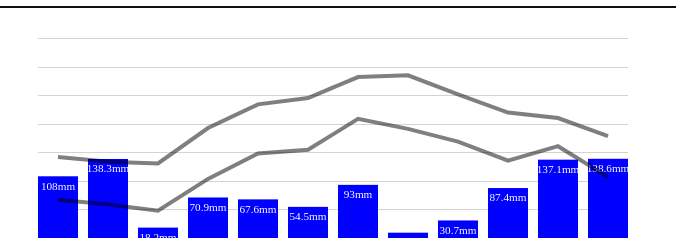
D3 v4 page, settled after 360 driven frames (6 s of simulated time); the page loaded 1 data file(s).


      const monthNames = ['Jan', 'Feb', 'Mar', 'Apr', 'May', 'Jun', 'Jul', 'Aug', 'Sep', 'Oct', 'Nov', 'Dec'];
      const $select = document.querySelector('select');

      getLerwickData()
        .then(fullData => {
          fullData
            .map(data => data.yyyy)
            .filter((item, index, self) => self.indexOf(item) === index)
            .forEach(function(year) {
              const $option = document.createElement('option');
              $option.innerHTML = year;
              $select.appendChild($option);
            });

          return fullData;
        })
        .then(fullData => {
          const data = fullData.filter(data => data.yyyy === fullData[0].yyyy);
          const barWidth = 40;
          const chartWidth = (barWidth + 10) * data.length;
          const chartHeight = 200;

          // Define scales
          const x = d3
            .scaleLinear()
            .domain([0, data.length])
            .range([0, chartWidth]);
          const y = d3
            .scaleLinear()
            .domain([0, Math.max.apply(window, fullData.map(d => d.rain))])
            .range([0, chartHeight])
            .nice();
          const tempY = d3
            .scaleLinear()
            .domain([Math.min.apply(window, fullData.map(d => Math.floor(d.tmin))), Math.max.apply(window, fullData.map(d => Math.ceil(d.tmax)))])
            .range([0, chartHeight])
            .nice();

          // Create a chart
          const chart = d3.select('#root')
            .append('svg:svg')
            .attr('width', chartWidth)
            .attr('height', chartHeight)
            .style('padding', '30px');

          // Create group for axes
          const frameGroup = chart.append("svg:g");

          // Add x-axis
          frameGroup.selectAll('text.xAxis')
            .data(data)
            .enter()
              .append('svg:text')
              .attr('x', (datum, index) => x(index))
              .attr('y', chartHeight)
              .attr('dx', barWidth / 2)
              .attr('text-anchor', 'middle')
              .text(datum => monthNames[datum.mm - 1])
              .attr('transform', 'translate(0, 18)');

          // Add y-axis
          frameGroup.selectAll('text.yAxisRain')
            .data(y.ticks(5))
            .enter()
              .append('svg:text')
              .attr('x', chartWidth + 5)
              .attr('y', datum => chartHeight - y(datum))
              .attr('dy', '0.25em')
              .text(datum => datum);

          frameGroup.selectAll('text.yAxisTemp')
            .data(tempY.ticks())
            .enter()
              .append('svg:text')
              .attr('x', -5)
              .attr('y', datum => chartHeight - tempY(datum))
              .attr('dy', '0.25em')
              .attr('text-anchor', 'end')
              .text(datum => datum);

          // Add y-axis ticks
          frameGroup.selectAll(".yTicks")
            .data(y.ticks(5))
            .enter()
            .append("svg:line")
              .attr("x1", 0)
              .attr("y1", datum => Math.round(y(datum)) + 0.5)
              .attr("x2", chartWidth - 10)
              .attr("y2", datum => Math.round(y(datum)) + 0.5)
              .attr("stroke", "lightgray")
              .attr("class", "yTicks");

          // Add bars
          chart.selectAll('rect')
            .data(data)
            .enter()
              .append('svg:rect')
              .classed('range-rainfall', true)
              .attr('x', (datum, index) => x(index))
              .attr('y', datum => chartHeight - y(datum.rain))
              .attr('height', datum => y(datum.rain))
              .attr('width', barWidth)
              .attr('fill', 'blue');

          // Add labels
          chart.selectAll('text.labels')
            .data(data)
            .enter()
              .append('svg:text')
              .classed('labels', true)
              .attr('x', (datum, index) => x(index))
              .attr('y', datum => chartHeight - y(datum.rain))
              .attr('dx', barWidth / 2)
              .attr('dy', '1.2em')
              .attr('text-anchor', 'middle')
              .text(datum => datum.rain + 'mm')
              .style('font-size', '0.7rem')
              .style('fill', 'white');

          // A function to draw a temperature line on the graph
          function tempLineFunc(item) {
            return d3.line()
              .x((datum, index) => x(index) + barWidth / 2)
              .y(datum => chartHeight - tempY(datum[item]));
          }

          // Add minimum temperature line
          chart.append('svg:path')
            .datum(data)
            .classed('path-tmin', true)
            .attr('d', tempLineFunc('tmin'))
            .style('fill', 'none')
            .style('stroke', 'black')
            .style('stroke-width', '4')
            .style('opacity', '0.5');

          // Add maximum temperature line
          chart.append('svg:path')
            .datum(data)
            .classed('path-tmax', true)
            .attr('d', tempLineFunc('tmax'))
            .style('fill', 'none')
            .style('stroke', 'black')
            .style('stroke-width', '4')
            .style('opacity', '0.5');

          function update(year) {
            const data = fullData.filter(d => d.yyyy === year)

            // Update data
            chart.selectAll('.range-rainfall')
              .data(data)
              .attr('y', datum => chartHeight - y(datum.rain))
              .attr('height', datum => y(datum.rain));

            chart.select('.path-tmin')
              .datum(data)
              .attr('d', tempLineFunc('tmin'));

            chart.select('.path-tmax')
              .datum(data)
              .attr('d', tempLineFunc('tmax'));

            // Update labels
            chart.selectAll('text.labels')
              .data(data)
              .attr('y', datum => chartHeight - y(datum.rain))
              .text(datum => datum.rain + 'mm');
          }

          document.querySelector('select').addEventListener('change', function(event) {
            update(parseInt(event.target.value, 10));
          });
        });

      function getLerwickData() {
        return fetch('lerwick.tsv')
          .then(response => response.text())
          .then(response => {
            const lines = response.split('\n');
            const keys = lines.shift().split(/\s+/);
            lines.pop(); // Ignore the end line
            return lines.map((line) => {
              return line.split(/\s+/).reduce((obj, item, index) => {
                obj[keys[index]] = parseFloat(item, 10);
                return obj;
              }, {});
            });
          });
      }
    

### data: lerwick.tsv
yyyy  mm   tmax    tmin      af    rain …
1931   1    4.9     0.2      13   108.0 …
1931   2    4.4    -0.3      12   138.3 …
1931   3    4.2    -1.0      17    18.2 …
1931   4    8.1     2.5       1    70.9 …
1931   5   10.7     5.3       0    67.6 …
1931   6   11.4     5.7       1    54.5 …
1931   7   13.7     9.1       0    93.0 …
1931   8   13.9     8.0       0     9.3 …
1931   9   11.8     6.6       0    30.7 …
1931  10    9.8     4.5       5    87.4 …
1931  11    9.2     6.1       0   137.1 …
1931  12    7.2     2.7       4   138.6 …
1932   1    7.7     2.6       4   110.8 …
1932   2    7.4     2.7       2    20.5 …
1932   3    6.0     1.3       9    81.4 …
1932   4    7.4     1.1       7    96.6 …
1932   5   10.6     4.7       0    43.2 …
1932   6   12.3     6.7       0    38.0 …
1932   7   14.6     9.7       0    75.5 …
1932   8   14.3     9.4       0    86.3 …
1932   9   11.8     6.5       0   136.1 …
1932  10    8.7     3.9       2   100.5 …
1932  11    8.1     3.5       2    92.2 …
1932  12    7.3     3.0       5    72.9 …
1933   1    6.2     2.5       2   136.0 …
1933   2    4.4    -0.6      17    76.9 …
1933   3    7.6     2.9       2    84.6 …
1933   4    7.9     2.5       3    64.3 …
1933   5   10.3     5.2       0    20.5 …
1933   6   15.1     9.0       0    29.5 …
1933   7   16.1    11.2       0    42.9 …
1933   8   15.6    10.6       0    86.1 …
1933   9   14.2     8.9       0    60.5 …
1933  10   10.6     5.9       0   123.6 …
1933  11    7.8     4.0       0    89.9 …
1933  12    7.2     3.9       0    63.4 …
1934   1    7.1     2.8       2   129.9 …
1934   2    7.6     3.2       3    86.1 …
1934   3    6.3     1.5       5    84.1 …
1934   4    7.8     2.6       1    83.3 …
1934   5   10.1     4.6       1    85.7 …
1934   6   13.3     7.2       0    34.8 …
1934   7   15.2    10.8       0    54.4 …
1934   8   15.1    11.0       0    89.1 …
1934   9   13.5     9.2       0   105.4 …
1934  10    9.9     5.3       1   154.9 …
1934  11    7.5     3.2       1    77.0 …
1934  12    7.8     5.4       1   129.2 …
1935   1    6.3     2.6       6    88.3 …
1935   2    5.2     0.4      12   116.9 …
1935   3    7.5     3.0       2    96.0 …
1935   4    7.8     2.5       6    56.3 …
1935   5   10.1     4.4       2    24.2 …
1935   6   12.2     7.1       0    52.1 …
1935   7   14.1     8.9       0   143.5 …
1935   8   14.6    10.3       0   108.9 …
1935   9   12.7     8.7       0   121.7 …
1935  10    9.2     5.5       1   165.6 …
1935  11    8.0     4.9       0    93.5 …
1935  12    5.1     1.4       8   153.9 …
... 977 more rows